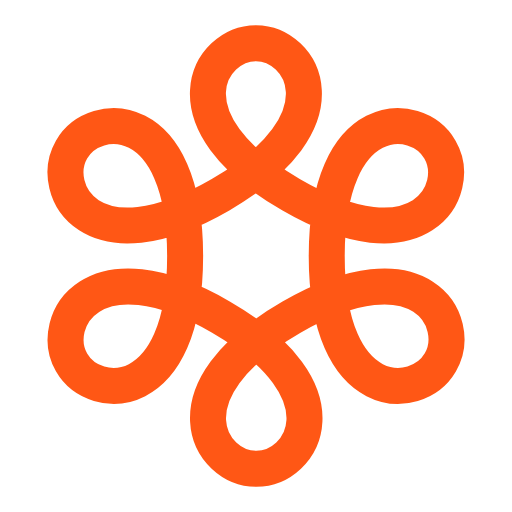
t = 0.00 s
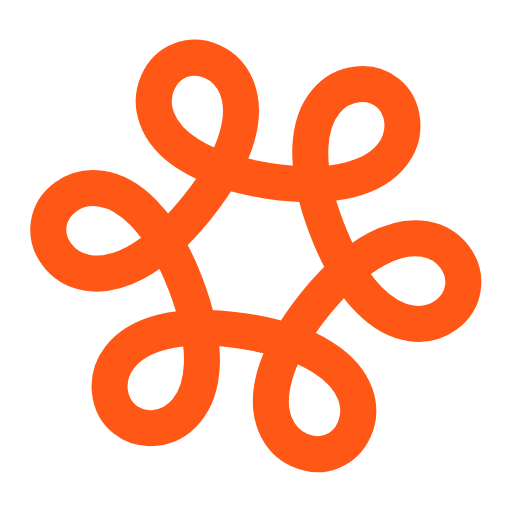
t = 0.30 s
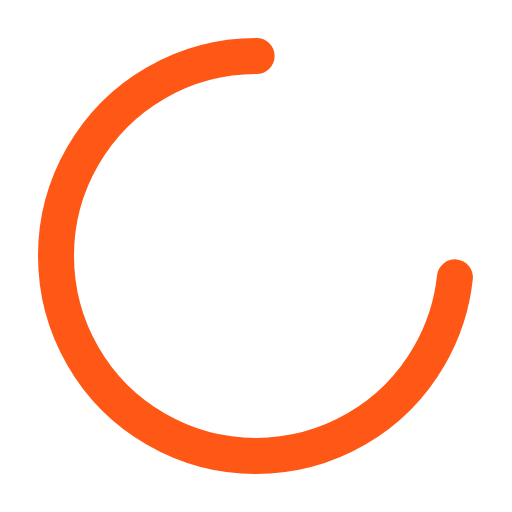
t = 0.66 s
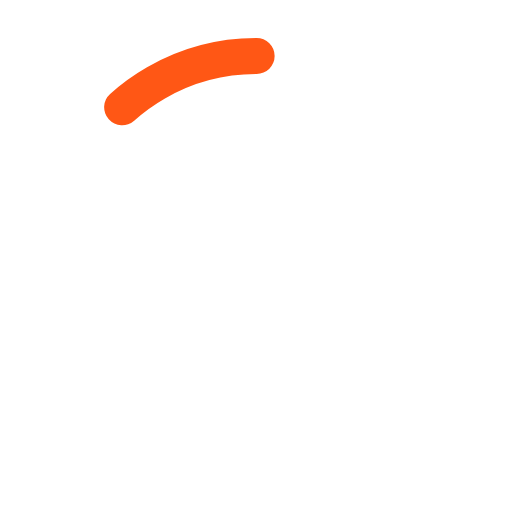
t = 1.03 s
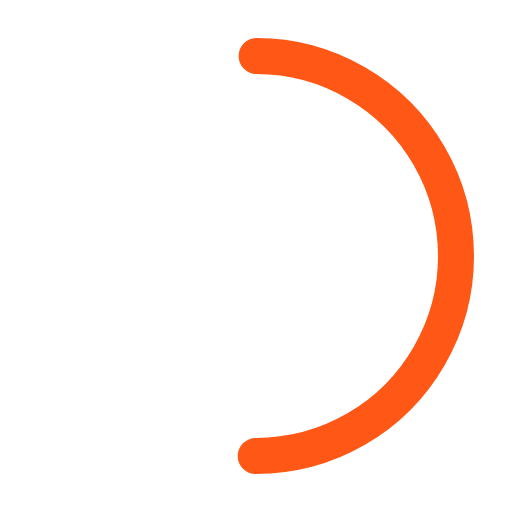
t = 1.35 s
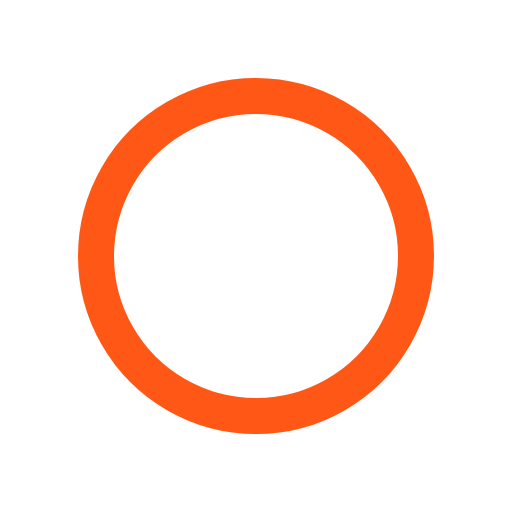
t = 1.66 s

The animated SVG that drew these frames (rendered in a browser with its animation timeline set to each time). Animation: 4 SMIL elements (animate=3,animateTransform=1); one cycle of 2.00 s, repeats indefinitely.

<svg xmlns="http://www.w3.org/2000/svg" width="16" height="16" viewBox="0 0 64 64">
  <g>
    <animateTransform
      keyTimes="0; 0.25; 0.33; 0.7; 0.83; 1"
      calcMode="spline"
      keySplines="0.12 0.1 0.39 0; 0.25 1 0.5 1; 0.32 0 0.67 1; 0.7 0 0.84 0; 0.61 1 0.88 0.9"
      attributeName="transform"
      type="rotate"
      dur="2s"
      values="0 32 32; 90 32 32; 30 32 32; 30 32 32; 60 32 32; 120 32 32"
      fill="freeze"
      repeatCount="indefinite" />
    <path
      fill="none"
      stroke="#ff5715"
      stroke-linecap="round"
      stroke-dashoffset="0"
      stroke-dasharray="642.5 0"
      style="transform: scale(0.5)"
      stroke-width="9">
      <animate
        keyTimes="0; 0.25; 0.33; 0.7; 0.83; 1"
        calcMode="spline"
        keySplines="0.7 0 0.84 0; 0.25 1 0.5 1; 0.32 0 0.67 1; 0.7 0 0.84 0; 0.25 1 0.5 1"
        repeatCount="indefinite"
        attributeName="d"
        dur="2s"
        values="M 55.082 48.7 C 22.882 67.3 12.082 47.5 17.882 37.4 C 23.682 27.3 46.282 26.8 46.282 64 C 46.282 101.2 23.682 100.7 17.882 90.6 C 12.082 80.5 23.182 60.7 55.282 79.3 C 87.382 97.9 75.782 117.2 64.082 117.2 C 52.382 117.2 40.682 97.9 72.882 79.3 C 105.082 60.7 115.982 80.5 110.082 90.6 C 104.182 100.7 81.682 101.2 81.682 64 C 81.682 26.8 104.182 27.3 109.982 37.4 C 115.882 47.5 104.882 67.3 72.782 48.7 C 40.682 30.1 52.382 10.8 63.982 10.8 C 75.582 10.8 87.282 30.1 55.082 48.7 Z; M 44 29.36 C 37.92 32.88 32.88 37.92 29.36 44 C 25.92 49.92 24 56.72 24 64 C 24 71.28 25.92 78.08 29.36 84 C 32.88 90.08 37.92 95.12 44 98.64 C 49.92 102.08 56.72 104 64 104 C 71.28 104 78.08 102.08 84 98.64 C 90.08 95.12 95.12 90.08 98.64 84 C 102.08 78.08 104 71.28 104 64 C 104 56.72 102.08 49.92 98.64 44 C 95.12 37.92 90.08 32.88 84 29.36 C 78.08 25.92 71.28 24 64 24 C 56.72 24 49.92 25.92 44 29.36 Z; M 39 20.7 C 31.4 25.1 25.1 31.4 20.7 39 C 16.4 46.4 14 54.9 14 64 C 14 73.1 16.4 81.6 20.7 89 C 25.1 96.6 31.4 102.9 39 107.3 C 46.4 111.6 54.9 114 64 114 C 73.1 114 81.6 111.6 89 107.3 C 96.6 102.9 102.9 96.6 107.3 89 C 111.6 81.6 114 73.1 114 64 C 114 54.9 111.6 46.4 107.3 39 C 102.9 31.4 96.6 25.1 89 20.7 C 81.6 16.4 73.1 14 64 14 C 54.9 14 46.4 16.4 39 20.7 Z; M 39 20.7 C 31.4 25.1 25.1 31.4 20.7 39 C 16.4 46.4 14 54.9 14 64 C 14 73.1 16.4 81.6 20.7 89 C 25.1 96.6 31.4 102.9 39 107.3 C 46.4 111.6 54.9 114 64 114 C 73.1 114 81.6 111.6 89 107.3 C 96.6 102.9 102.9 96.6 107.3 89 C 111.6 81.6 114 73.1 114 64 C 114 54.9 111.6 46.4 107.3 39 C 102.9 31.4 96.6 25.1 89 20.7 C 81.6 16.4 73.1 14 64 14 C 54.9 14 46.4 16.4 39 20.7 Z; M 44 29.36 C 49.92 25.92 56.72 24 64 24 C 71.28 24 78.08 25.92 84 29.36 C 90.08 32.88 95.12 37.92 98.64 44 C 102.08 49.92 104 56.72 104 64 C 104 71.28 102.08 78.08 98.64 84 C 95.12 90.08 90.08 95.12 84 98.64 C 78.08 102.08 71.28 104 64 104 C 56.72 104 49.92 102.08 44 98.64 C 37.92 95.12 32.88 90.08 29.36 84 C 25.92 78.08 24 71.28 24 64 C 24 56.72 25.92 49.92 29.36 44 C 32.88 37.92 37.92 32.88 44 29.36 Z; M 55.082 48.7 C 22.882 67.3 12.082 47.5 17.882 37.4 C 23.682 27.3 46.282 26.8 46.282 64 C 46.282 101.2 23.682 100.7 17.882 90.6 C 12.082 80.5 23.182 60.7 55.282 79.3 C 87.382 97.9 75.782 117.2 64.082 117.2 C 52.382 117.2 40.682 97.9 72.882 79.3 C 105.082 60.7 115.982 80.5 110.082 90.6 C 104.182 100.7 81.682 101.2 81.682 64 C 81.682 26.8 104.182 27.3 109.982 37.4 C 115.882 47.5 104.882 67.3 72.782 48.7 C 40.682 30.1 52.382 10.8 63.982 10.8 C 75.582 10.8 87.282 30.1 55.082 48.7 Z" />
      <animate
        attributeName="stroke-dashoffset"
        repeatCount="indefinite"
        dur="2s"
        keyTimes="0; 0.55; 0.8; 0.85; 1"
        values="0; 0; 313.897; 0; 0"></animate>
      <animate
        attributeName="stroke-dasharray"
        repeatCount="indefinite"
        dur="2s"
        keyTimes="0; 0.2; 0.25; 0.55; 0.8; 0.85; 1"
        values="642.5 0; 642.5 0; 313.897 0; 0 313.897; 313.897 0; 642.5 0; 642.5 0"></animate>
    </path>
  </g>
</svg>
